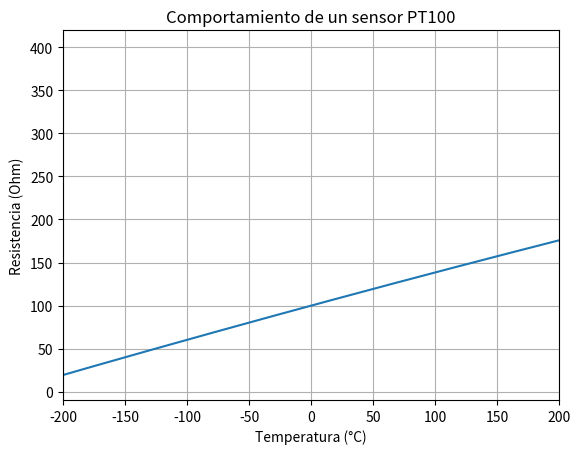

Write Python code to recreate this figure.
import numpy as np
import matplotlib.pyplot as plt

# Función para convertir la resistencia a temperatura para PT100
def pt100_resistance_to_temperature(resistance):
    # Coeficientes de la ecuación de Callendar-Van Dusen para PT100
    a = 3.9083e-3
    b = -5.775e-7
    R0 = 100.0  # Resistencia a 0°C
    
    # Cálculo de la temperatura
    temperature = (-R0 * a + np.sqrt(R0**2 * a**2 - 4 * R0 * b * (R0 - resistance))) / (2 * R0 * b)
    return temperature

# Rango de resistencias
resistances = np.linspace(10, 400, 1000)

# Convertir resistencias a temperatura
temperatures = pt100_resistance_to_temperature(resistances)

# Graficar
plt.plot(temperatures, resistances)
plt.xlabel('Temperatura (°C)')
plt.ylabel('Resistencia (Ohm)')
plt.title('Comportamiento de un sensor PT100')
plt.xlim(-200, 200) 
plt.grid(True)
plt.show()